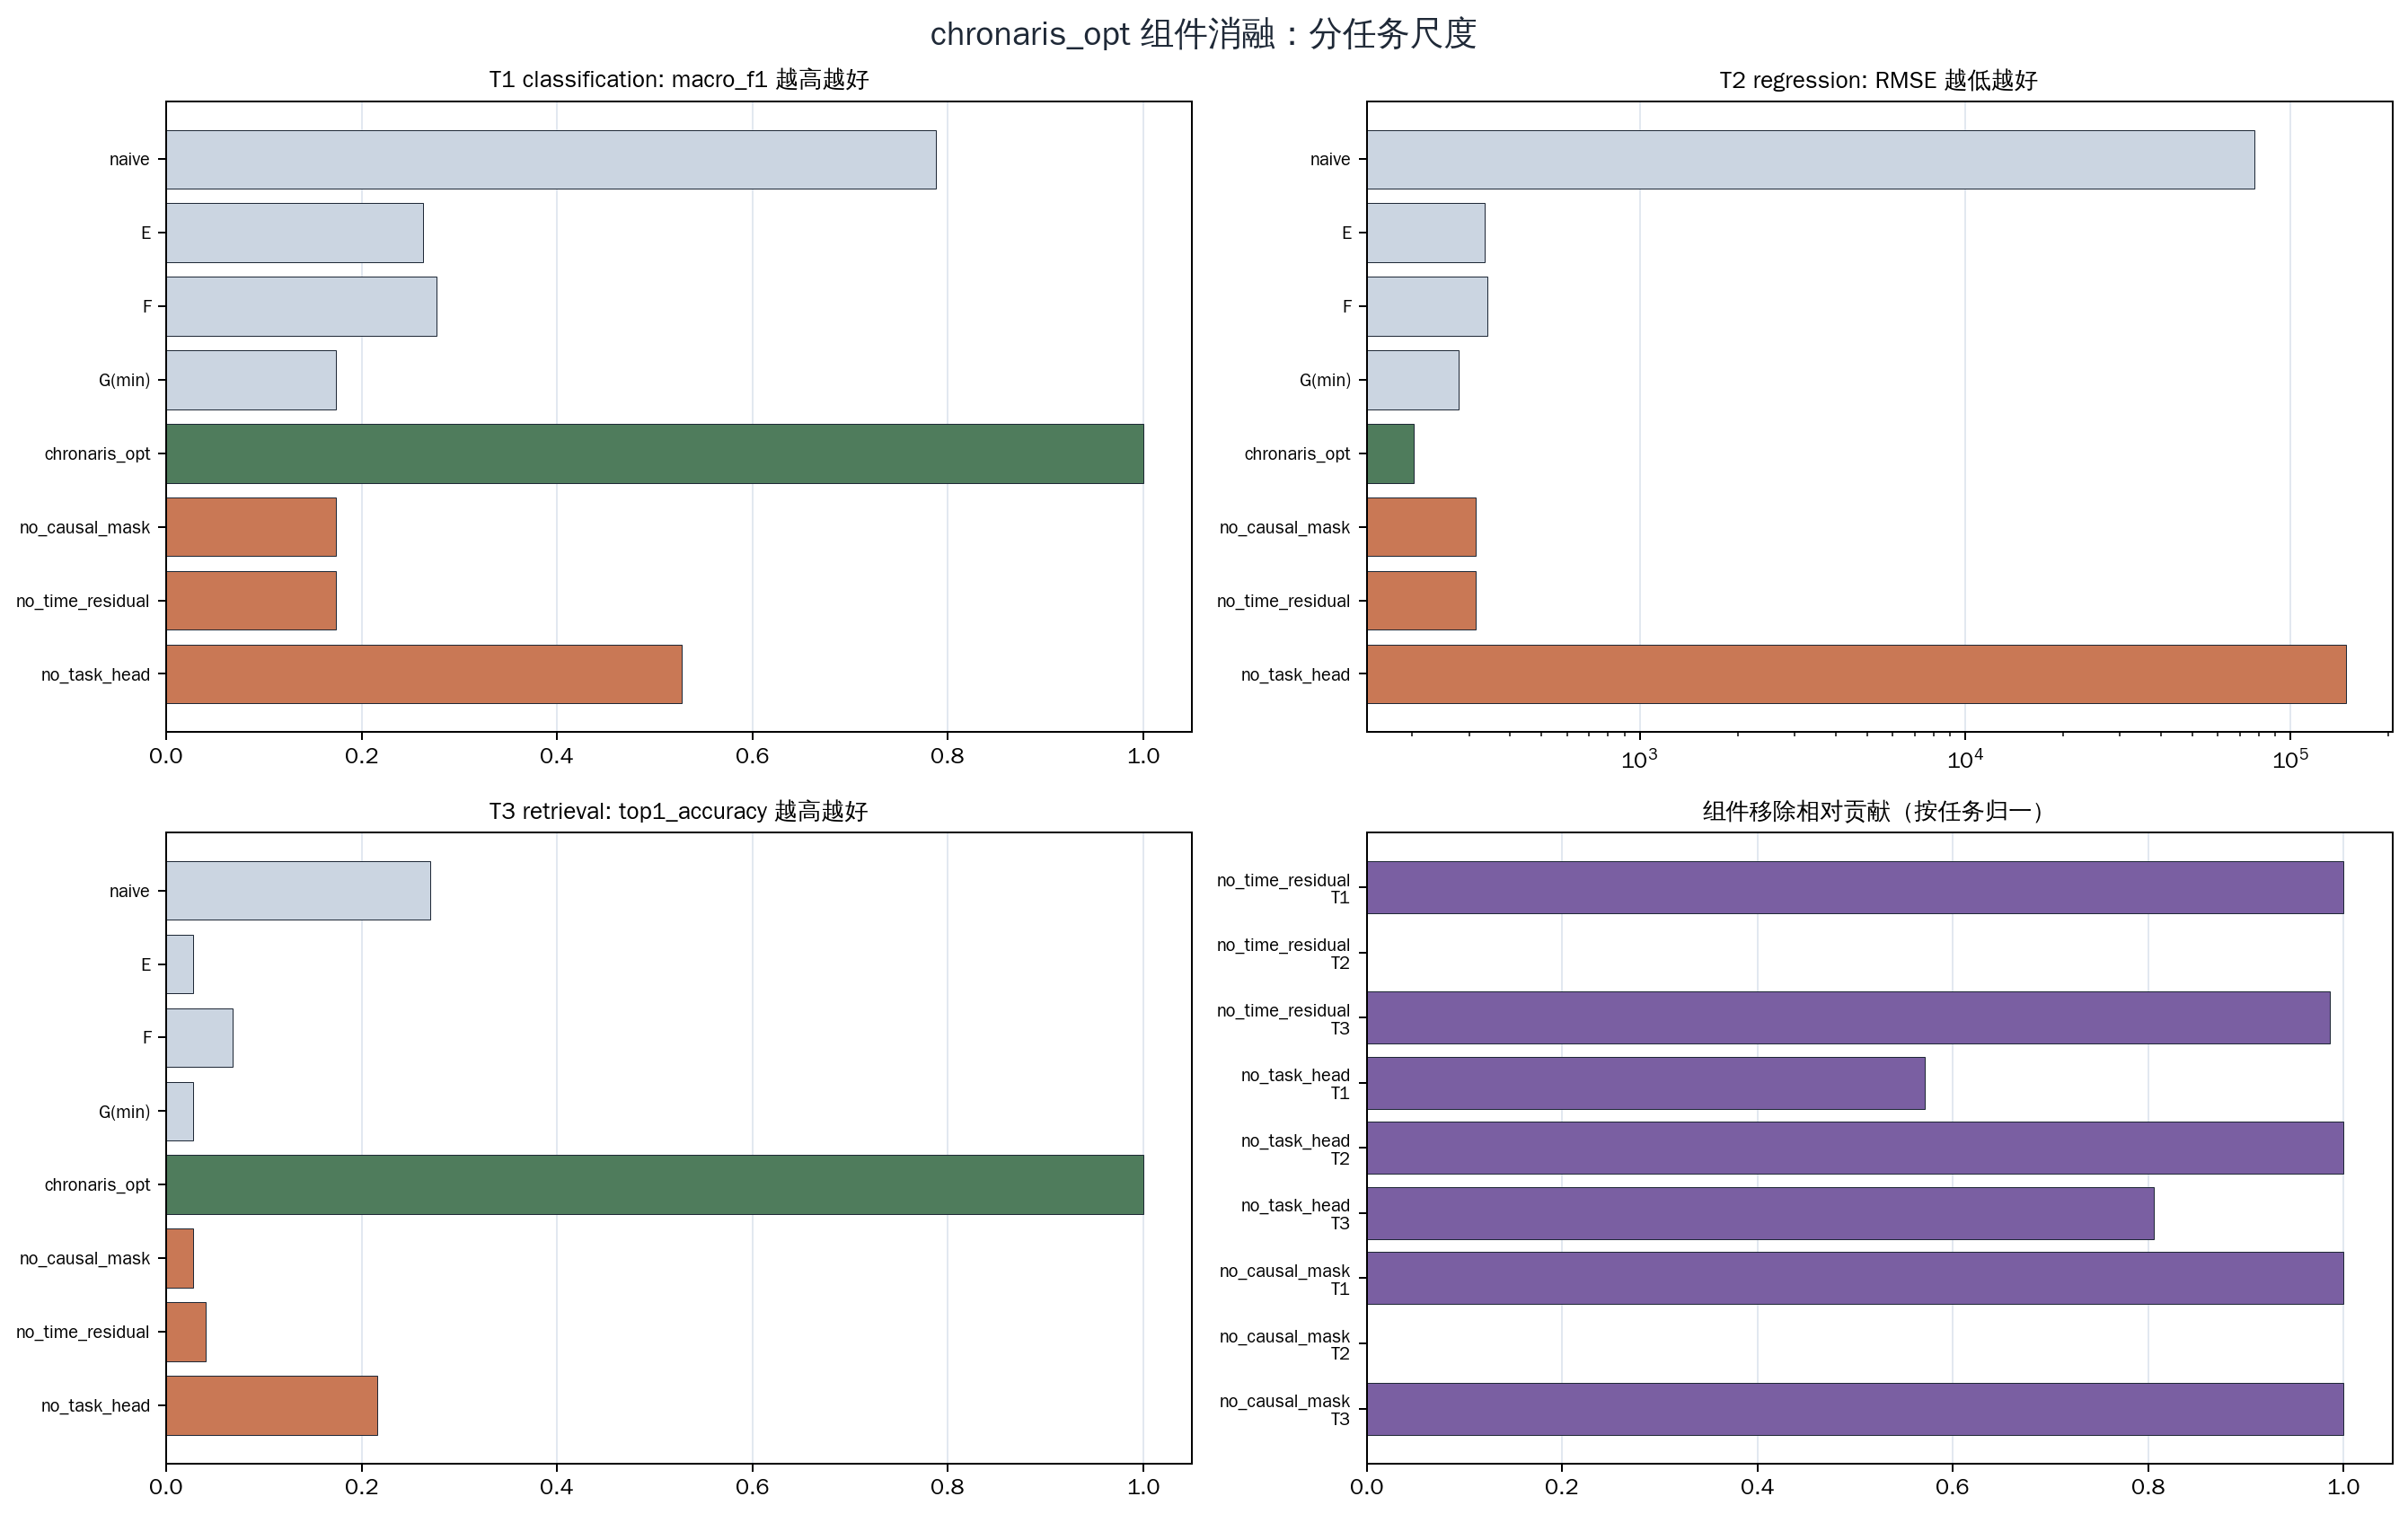

Data behind this chart, as committed beside it:
task_name, task_type, variant_name, component, optimized_head, evidence_layer, primary_metric_name, primary_metric_value, delta_vs_full, delta_note, direction, normalized_delta_vs_full, display_variant, variant_role, source_path, metric_definition
T1_maneuver_intensity_class, classification, naive_sync, module_baseline, False, private_proxy, macro_f1, 0.7882, 0.2118, positive means score drop, higher_is_better, 0.2562, naive, reference_baseline, docs/artifacts/assets/stage_i_private_co…, primary metric split by task; delta_vs_f…
T1_maneuver_intensity_class, classification, e_baseline, module_baseline, False, private_proxy, macro_f1, 0.263, 0.737, positive means score drop, higher_is_better, 0.8916, E, reference_baseline, docs/artifacts/assets/stage_i_private_co…, primary metric split by task; delta_vs_f…
T1_maneuver_intensity_class, classification, f_full, module_baseline, False, private_proxy, macro_f1, 0.2766, 0.7234, positive means score drop, higher_is_better, 0.8751, F, reference_baseline, docs/artifacts/assets/stage_i_private_co…, primary metric split by task; delta_vs_f…
T1_maneuver_intensity_class, classification, g_min, module_baseline, False, private_proxy, macro_f1, 0.1733, 0.8267, positive means score drop, higher_is_better, 1.0, G(min), reference_baseline, docs/artifacts/assets/stage_i_private_co…, primary metric split by task; delta_vs_f…
T1_maneuver_intensity_class, classification, g_no_causal_mask, module_baseline, False, private_proxy, macro_f1, 0.1733, 0.8267, positive means score drop, higher_is_better, 1.0, G no mask, reference_baseline, docs/artifacts/assets/stage_i_private_co…, primary metric split by task; delta_vs_f…
T1_maneuver_intensity_class, classification, chronaris_opt, full_candidate, True, private_proxy, macro_f1, 1.0, 0.0, positive means score drop, higher_is_better, 0.0, chronaris_opt, full_candidate, docs/artifacts/assets/stage_i_private_co…, primary metric split by task; delta_vs_f…
T1_maneuver_intensity_class, classification, chronaris_opt_no_causal_mask, remove_causal_mask, True, private_proxy, macro_f1, 0.1733, 0.8267, positive means score drop, higher_is_better, 1.0, no_causal_mask, component_removed, docs/artifacts/assets/stage_i_private_co…, primary metric split by task; delta_vs_f…
T1_maneuver_intensity_class, classification, chronaris_opt_no_time_residual, remove_time_residual, True, private_proxy, macro_f1, 0.1733, 0.8267, positive means score drop, higher_is_better, 1.0, no_time_residual, component_removed, docs/artifacts/assets/stage_i_private_co…, primary metric split by task; delta_vs_f…
T1_maneuver_intensity_class, classification, chronaris_opt_no_task_head, remove_task_aware_head, False, private_proxy, macro_f1, 0.5274, 0.4726, positive means score drop, higher_is_better, 0.5717, no_task_head, component_removed, docs/artifacts/assets/stage_i_private_co…, primary metric split by task; delta_vs_f…
T2_next_window_physiology_response, regression, naive_sync, module_baseline, False, private_proxy, rmse, 77849, 77648, positive means worse rmse, lower_is_better, 0.5249, naive, reference_baseline, docs/artifacts/assets/stage_i_private_co…, primary metric split by task; delta_vs_f…
T2_next_window_physiology_response, regression, e_baseline, module_baseline, False, private_proxy, rmse, 333.7, 132.3, positive means worse rmse, lower_is_better, 0.000894, E, reference_baseline, docs/artifacts/assets/stage_i_private_co…, primary metric split by task; delta_vs_f…
T2_next_window_physiology_response, regression, f_full, module_baseline, False, private_proxy, rmse, 339.9, 138.4, positive means worse rmse, lower_is_better, 0.0009356, F, reference_baseline, docs/artifacts/assets/stage_i_private_co…, primary metric split by task; delta_vs_f…
T2_next_window_physiology_response, regression, g_min, module_baseline, False, private_proxy, rmse, 278, 76.55, positive means worse rmse, lower_is_better, 0.0005175, G(min), reference_baseline, docs/artifacts/assets/stage_i_private_co…, primary metric split by task; delta_vs_f…
T2_next_window_physiology_response, regression, g_no_causal_mask, module_baseline, False, private_proxy, rmse, 295.8, 94.31, positive means worse rmse, lower_is_better, 0.0006375, G no mask, reference_baseline, docs/artifacts/assets/stage_i_private_co…, primary metric split by task; delta_vs_f…
T2_next_window_physiology_response, regression, chronaris_opt, full_candidate, True, private_proxy, rmse, 201.5, 0.0, positive means worse rmse, lower_is_better, 0.0, chronaris_opt, full_candidate, docs/artifacts/assets/stage_i_private_co…, primary metric split by task; delta_vs_f…
T2_next_window_physiology_response, regression, chronaris_opt_no_causal_mask, remove_causal_mask, True, private_proxy, rmse, 313.2, 111.7, positive means worse rmse, lower_is_better, 0.0007554, no_causal_mask, component_removed, docs/artifacts/assets/stage_i_private_co…, primary metric split by task; delta_vs_f…
T2_next_window_physiology_response, regression, chronaris_opt_no_time_residual, remove_time_residual, True, private_proxy, rmse, 313.2, 111.7, positive means worse rmse, lower_is_better, 0.0007554, no_time_residual, component_removed, docs/artifacts/assets/stage_i_private_co…, primary metric split by task; delta_vs_f…
T2_next_window_physiology_response, regression, chronaris_opt_no_task_head, remove_task_aware_head, False, private_proxy, rmse, 148135, 147933, positive means worse rmse, lower_is_better, 1.0, no_task_head, component_removed, docs/artifacts/assets/stage_i_private_co…, primary metric split by task; delta_vs_f…
T3_paired_pilot_window_retrieval, retrieval, naive_sync, module_baseline, False, private_proxy, top1_accuracy, 0.2703, 0.7297, positive means score drop, higher_is_better, 0.75, naive, reference_baseline, docs/artifacts/assets/stage_i_private_co…, primary metric split by task; delta_vs_f…
T3_paired_pilot_window_retrieval, retrieval, e_baseline, module_baseline, False, private_proxy, top1_accuracy, 0.02703, 0.973, positive means score drop, higher_is_better, 1.0, E, reference_baseline, docs/artifacts/assets/stage_i_private_co…, primary metric split by task; delta_vs_f…
T3_paired_pilot_window_retrieval, retrieval, f_full, module_baseline, False, private_proxy, top1_accuracy, 0.06757, 0.9324, positive means score drop, higher_is_better, 0.9583, F, reference_baseline, docs/artifacts/assets/stage_i_private_co…, primary metric split by task; delta_vs_f…
T3_paired_pilot_window_retrieval, retrieval, g_min, module_baseline, False, private_proxy, top1_accuracy, 0.02703, 0.973, positive means score drop, higher_is_better, 1.0, G(min), reference_baseline, docs/artifacts/assets/stage_i_private_co…, primary metric split by task; delta_vs_f…
T3_paired_pilot_window_retrieval, retrieval, g_no_causal_mask, module_baseline, False, private_proxy, top1_accuracy, 0.02703, 0.973, positive means score drop, higher_is_better, 1.0, G no mask, reference_baseline, docs/artifacts/assets/stage_i_private_co…, primary metric split by task; delta_vs_f…
T3_paired_pilot_window_retrieval, retrieval, chronaris_opt, full_candidate, True, private_proxy, top1_accuracy, 1.0, 0.0, positive means score drop, higher_is_better, 0.0, chronaris_opt, full_candidate, docs/artifacts/assets/stage_i_private_co…, primary metric split by task; delta_vs_f…
T3_paired_pilot_window_retrieval, retrieval, chronaris_opt_no_causal_mask, remove_causal_mask, True, private_proxy, top1_accuracy, 0.02703, 0.973, positive means score drop, higher_is_better, 1.0, no_causal_mask, component_removed, docs/artifacts/assets/stage_i_private_co…, primary metric split by task; delta_vs_f…
T3_paired_pilot_window_retrieval, retrieval, chronaris_opt_no_time_residual, remove_time_residual, True, private_proxy, top1_accuracy, 0.04054, 0.9595, positive means score drop, higher_is_better, 0.9861, no_time_residual, component_removed, docs/artifacts/assets/stage_i_private_co…, primary metric split by task; delta_vs_f…
T3_paired_pilot_window_retrieval, retrieval, chronaris_opt_no_task_head, remove_task_aware_head, False, private_proxy, top1_accuracy, 0.2162, 0.7838, positive means score drop, higher_is_better, 0.8056, no_task_head, component_removed, docs/artifacts/assets/stage_i_private_co…, primary metric split by task; delta_vs_f…
